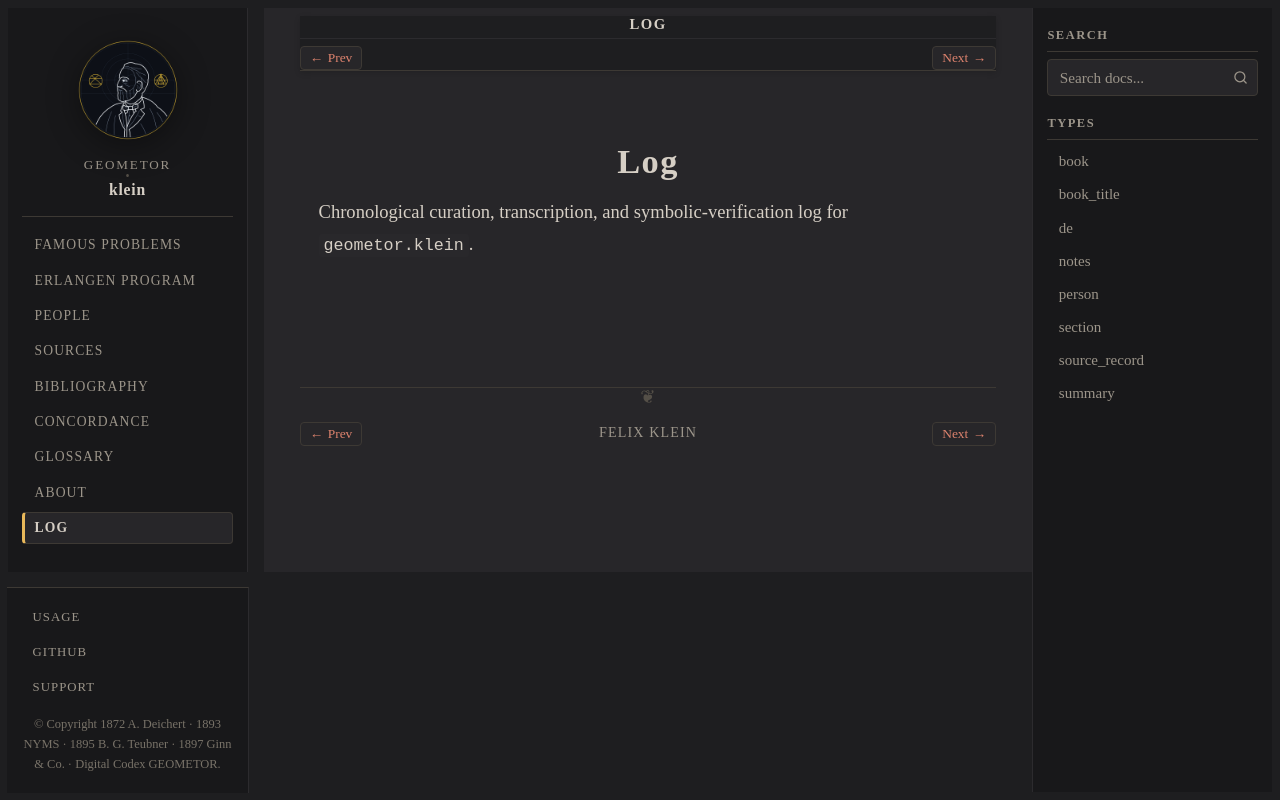

repository: geometor/klein · page: log/index.html · generator: sphinx

:navigation: header
:order: 30
:nav_title: Log

===
Log
===

Chronological curation, transcription, and symbolic-verification log for ``geometor.klein``.

.. collection::
   :type: log
   :sort: date
   :reverse:
